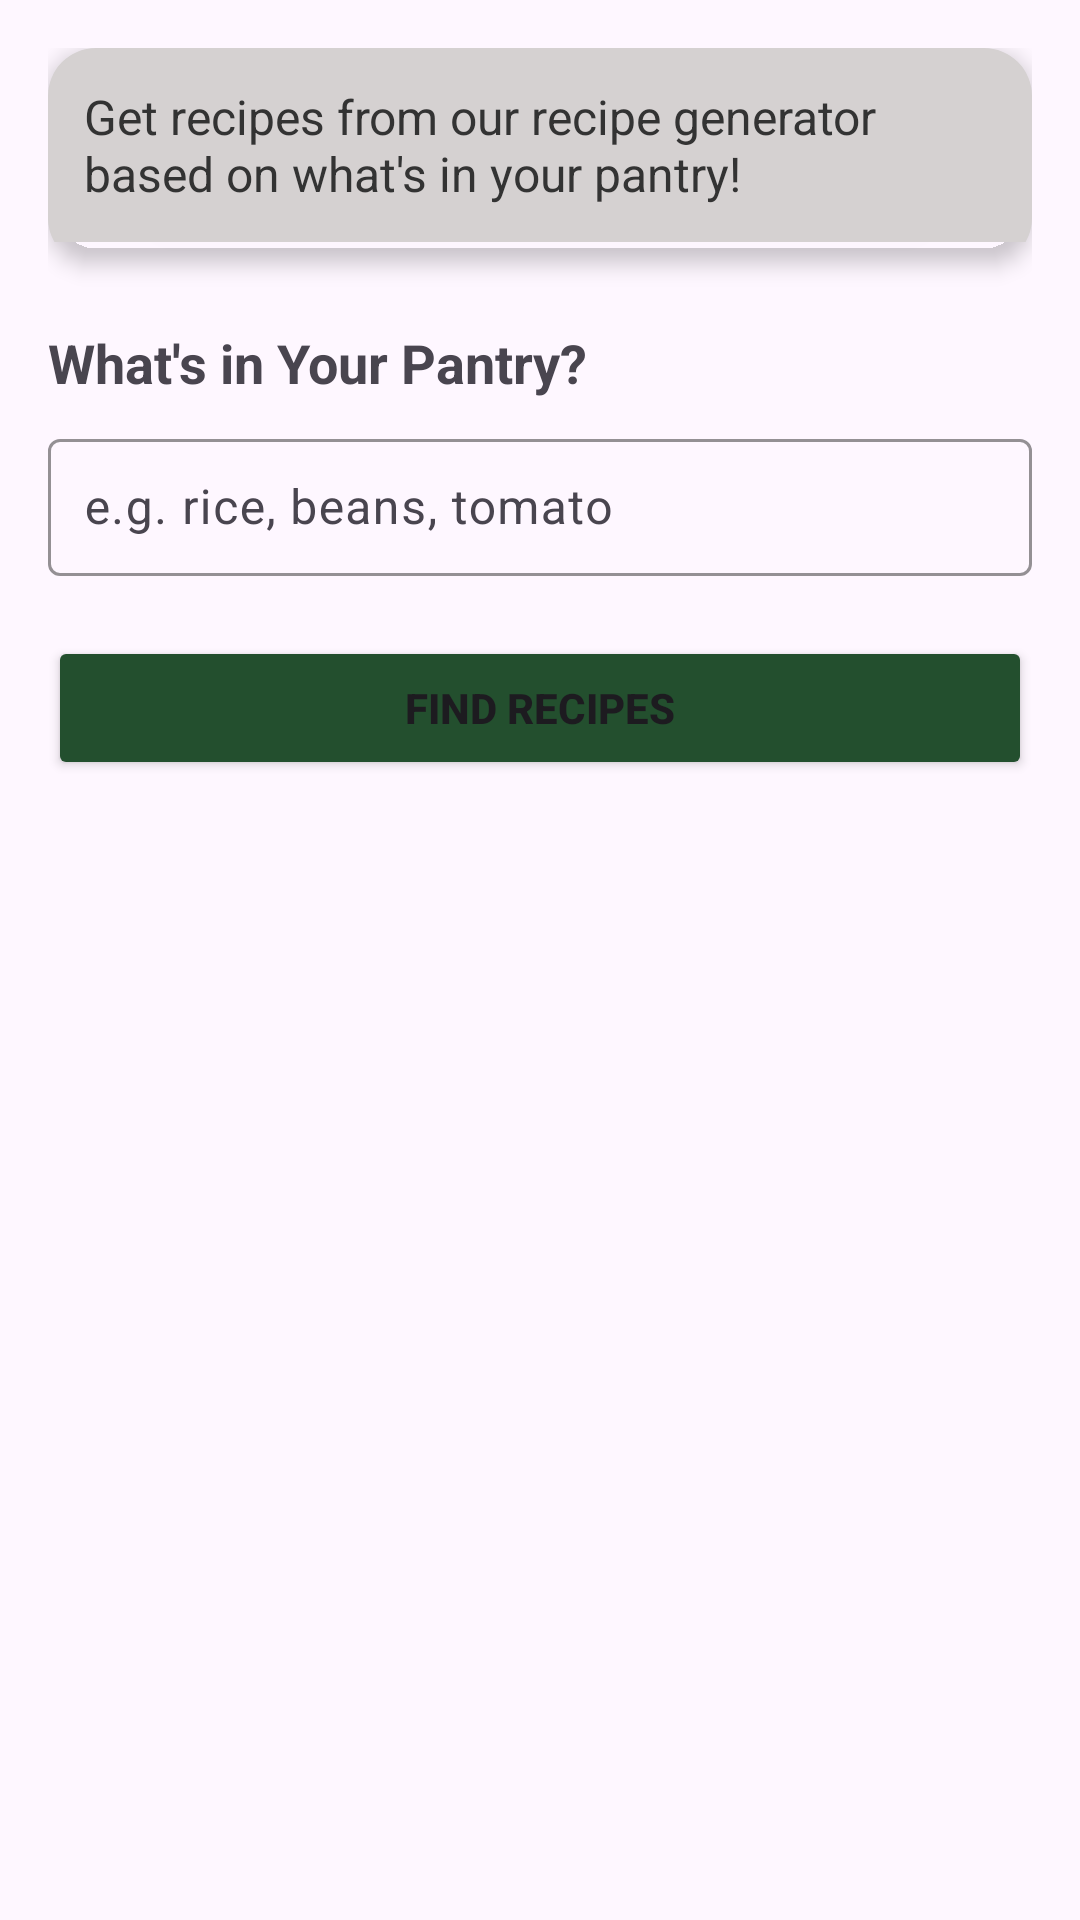

Reconstruct the res/layout file that produces this screen, plus the resources it refers to.
<!-- AndroidManifest.xml: application theme Theme.Material3.DayNight.NoActionBar -->
<!-- res/layout/fragment_search_recipes.xml -->
<?xml version="1.0" encoding="utf-8"?>
<LinearLayout xmlns:android="http://schemas.android.com/apk/res/android"
    xmlns:app="http://schemas.android.com/apk/res-auto"
    android:orientation="vertical"
    android:padding="16dp"
    android:layout_width="match_parent"
    android:layout_height="match_parent">

    
    <androidx.cardview.widget.CardView
        android:layout_width="match_parent"
        android:layout_height="wrap_content"
        app:cardCornerRadius="16dp"
        app:cardElevation="4dp"
        android:layout_marginBottom="20dp"
        android:backgroundTint="@android:color/transparent">

        <TextView
            android:layout_width="match_parent"
            android:layout_height="wrap_content"
            android:padding="12dp"
            android:background="#D5D1D1"
            android:layout_marginBottom="8dp"
            android:text="Get recipes from our recipe generator based on what's in your pantry!"
            android:textColor="#333333"
            android:textSize="16sp" />
    </androidx.cardview.widget.CardView>

    <TextView
        android:text="What's in Your Pantry?"
        android:textSize="18sp"
        android:layout_width="wrap_content"
        android:layout_height="wrap_content"
        android:textStyle="bold"
        android:layout_marginBottom="8dp" />

    <com.google.android.material.textfield.TextInputLayout
        android:layout_width="match_parent"
        android:layout_height="wrap_content"
        android:hint="e.g. rice, beans, tomato"
        app:boxBackgroundMode="outline"
        app:boxStrokeColor="#234F2E"
        app:hintTextColor="@color/black">

        <com.google.android.material.textfield.TextInputEditText
            android:id="@+id/pantryInput"
            android:layout_width="match_parent"
            android:layout_height="wrap_content"
            android:padding="12dp"/>
    </com.google.android.material.textfield.TextInputLayout>

    <Button
        android:id="@+id/generateButton"
        android:layout_width="match_parent"
        android:layout_height="wrap_content"
        android:text="Find Recipes"
        android:backgroundTint="#234F2E"
        android:layout_marginBottom="16dp"
        android:paddingVertical="14dp"
        android:textStyle="bold"
        android:layout_marginTop="20dp"/>

    <androidx.recyclerview.widget.RecyclerView
        android:id="@+id/recipeRecyclerView"
        android:layout_width="match_parent"
        android:layout_height="0dp"
        android:layout_weight="1"
        android:paddingTop="16dp"
        android:clipToPadding="false"
        android:scrollbars="vertical" />

</LinearLayout>
<!-- resources referenced by this layout -->
<resources>
  <color name="black">#FF000000</color>
</resources>
